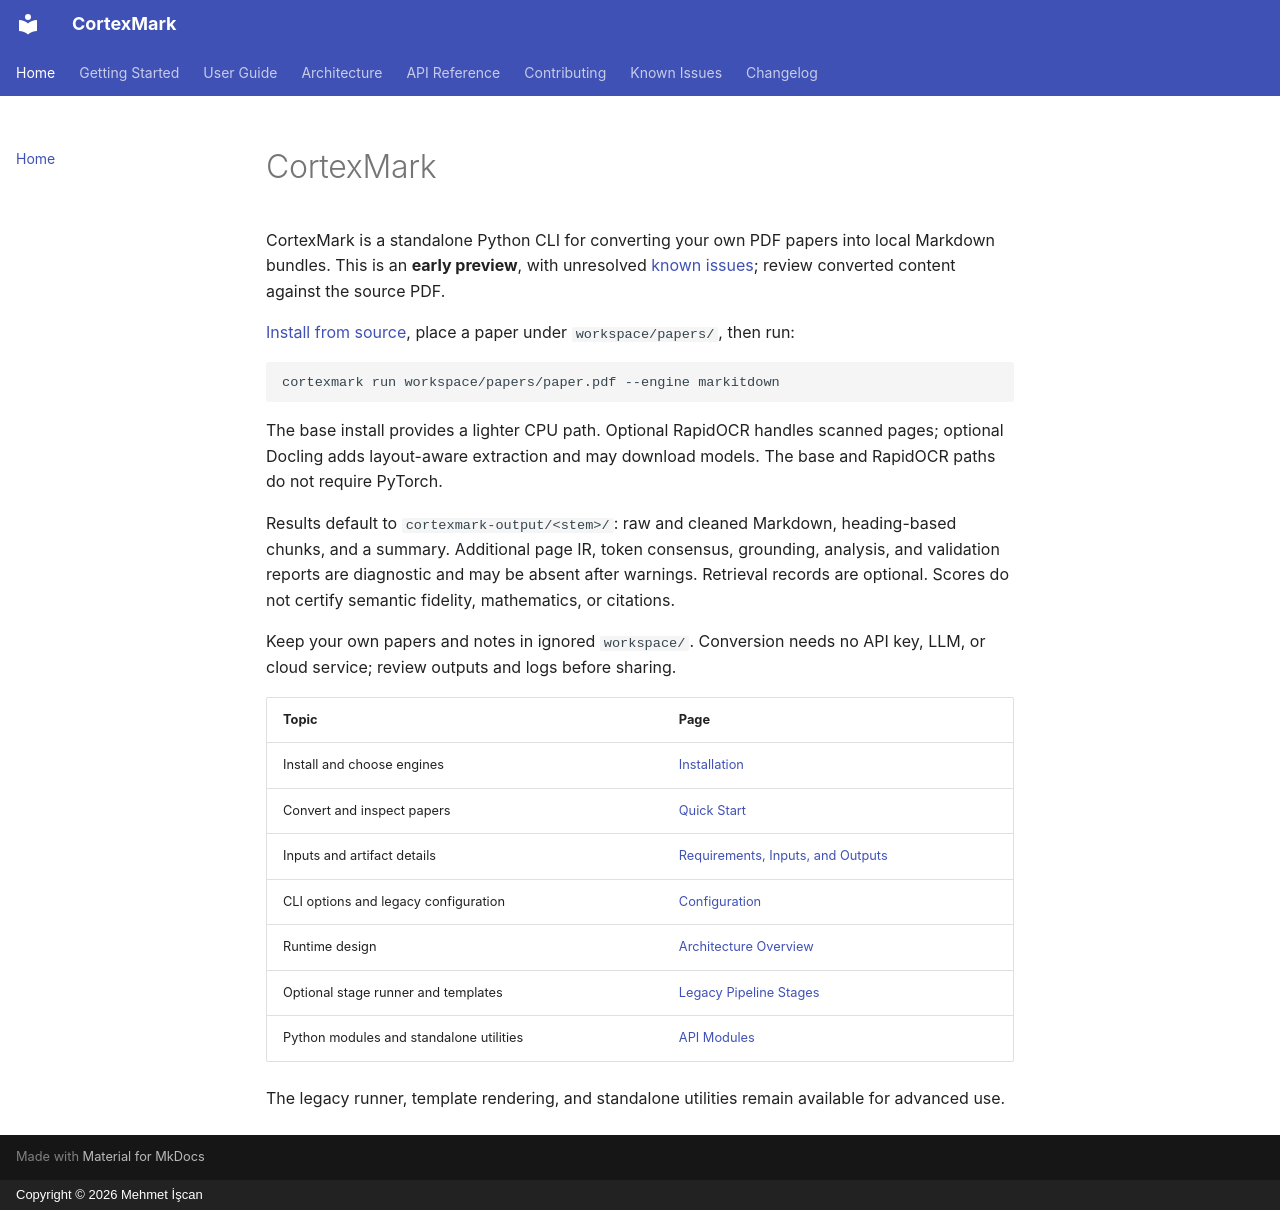

repository: PhiniteLab/cortexmark · page: index.html · generator: mkdocs · copyright: Copyright © 2026 Mehmet İşcan

# CortexMark

CortexMark is a standalone Python CLI for converting your own PDF papers into local Markdown bundles. This is an **early preview**, with unresolved [known issues](https://github.com/PhiniteLab/cortexmark/blob/main/KNOWN_ISSUES.md); review converted content against the source PDF.

[Install from source](getting-started/installation.md), place a paper under `workspace/papers/`, then run:

```bash
cortexmark run workspace/papers/paper.pdf --engine markitdown
```

The base install provides a lighter CPU path. Optional RapidOCR handles scanned pages; optional Docling adds layout-aware extraction and may download models. The base and RapidOCR paths do not require PyTorch.

Results default to `cortexmark-output/<stem>/`: raw and cleaned Markdown, heading-based chunks, and a summary. Additional page IR, token consensus, grounding, analysis, and validation reports are diagnostic and may be absent after warnings. Retrieval records are optional. Scores do not certify semantic fidelity, mathematics, or citations.

Keep your own papers and notes in ignored `workspace/`. Conversion needs no API key, LLM, or cloud service; review outputs and logs before sharing.

| Topic | Page |
|---|---|
| Install and choose engines | [Installation](getting-started/installation.md) |
| Convert and inspect papers | [Quick Start](getting-started/quickstart.md) |
| Inputs and artifact details | [Requirements, Inputs, and Outputs](guide/inputs-and-outputs.md) |
| CLI options and legacy configuration | [Configuration](guide/configuration.md) |
| Runtime design | [Architecture Overview](architecture/overview.md) |
| Optional stage runner and templates | [Legacy Pipeline Stages](guide/pipeline-stages.md) |
| Python modules and standalone utilities | [API Modules](api/modules.md) |

The legacy runner, template rendering, and standalone utilities remain available for advanced use.
